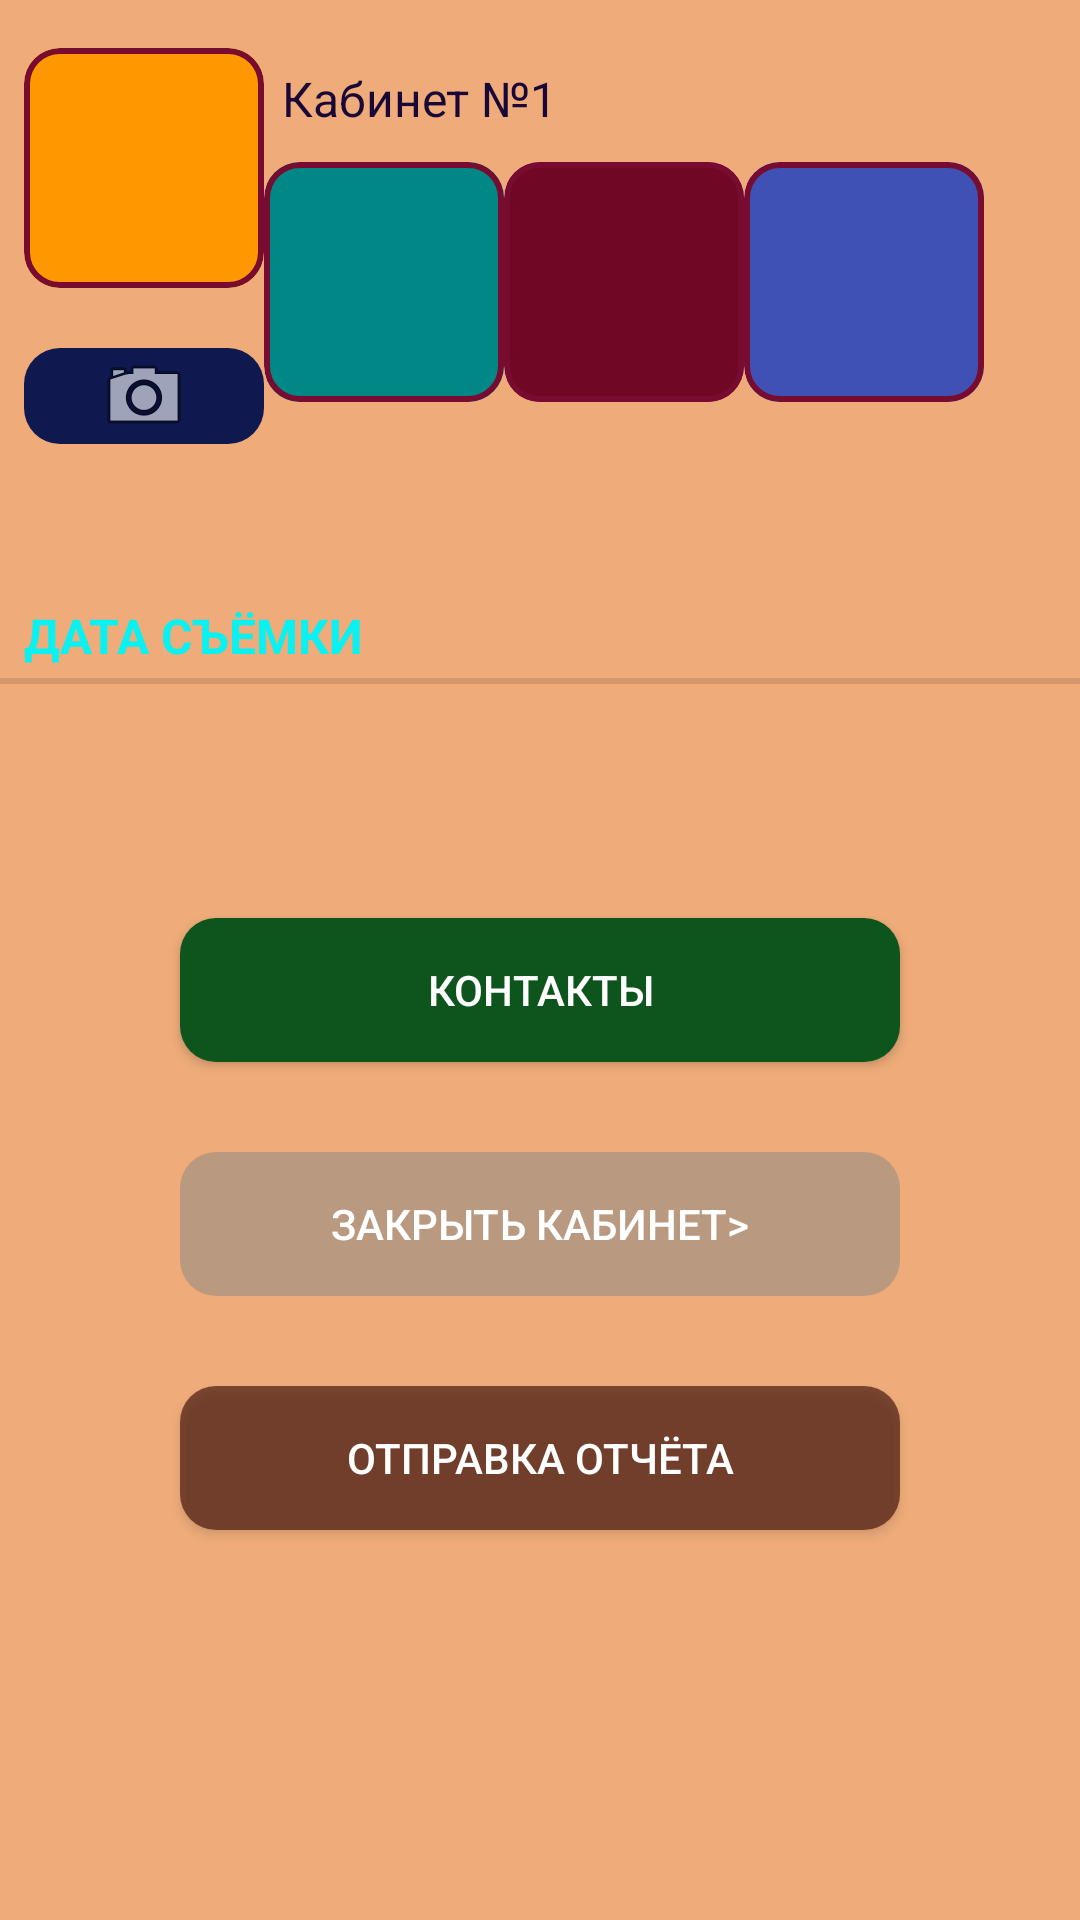

Android layout source for this screen:
<!-- AndroidManifest.xml: application theme Theme.DatabaseOfCompletedWorks -->
<!-- res/layout/fragment_cabinet.xml -->
<?xml version="1.0" encoding="utf-8"?>
<LinearLayout xmlns:android="http://schemas.android.com/apk/res/android"
    xmlns:app="http://schemas.android.com/apk/res-auto"
    xmlns:tools="http://schemas.android.com/tools"
    android:id="@+id/cabinet_fragment"
    android:layout_width="match_parent"
    android:layout_height="match_parent"
    android:layout_margin="16dp"
    android:background="#EFAC7A"
    android:orientation="vertical">
    
    <LinearLayout
        android:layout_width="match_parent"
        android:layout_height="180dp"
        android:layout_marginStart="8dp"
        android:layout_marginTop="16dp"
        android:orientation="horizontal">

        <LinearLayout
            android:layout_width="wrap_content"
            android:layout_height="260dp"
            android:orientation="vertical">

            <com.google.android.material.card.MaterialCardView
                android:id="@+id/card_view"
                android:layout_width="80dp"
                android:layout_height="80dp"
                android:layout_gravity="center"
                app:cardCornerRadius="12dp"
                app:strokeColor="#770C30"
                app:strokeWidth="2dp">

                <ImageView
                    android:id="@+id/cabinet_photo"
                    android:layout_width="80dp"
                    android:layout_height="80dp"
                    android:background="#FF9800"
                    android:cropToPadding="true"
                    android:padding="4dp"
                    />
            </com.google.android.material.card.MaterialCardView>

            <ImageButton
                android:id="@+id/cabinet_camera"
                android:layout_width="match_parent"
                android:layout_height="wrap_content"
                android:layout_marginTop="20dp"
                android:background="@drawable/blue_rounded"
                android:src="@android:drawable/ic_menu_camera" />
        </LinearLayout>

        <LinearLayout
            android:layout_width="260dp"
            android:layout_height="wrap_content"
            android:orientation="vertical">

            
            
            
            
            
            


            <TextView
                android:id="@+id/cabinet_title2"
                android:layout_width="match_parent"
                android:layout_height="38dp"
                android:padding="6dp"
                android:text="Кабинет №1"
                android:textColor="#180737"
                android:textSize="16sp">

            </TextView>
            
            <LinearLayout
                android:layout_width="match_parent"
                android:layout_height="wrap_content"
                android:orientation="horizontal">

                <com.google.android.material.card.MaterialCardView
                    android:id="@+id/card_view2"
                    android:layout_width="80dp"
                    android:layout_height="80dp"
                    android:layout_gravity="center"
                    app:cardCornerRadius="12dp"
                    app:strokeColor="#770C30"
                    app:strokeWidth="2dp">

                    <ImageView
                        android:id="@+id/cabinet_photo2"
                        android:layout_width="80dp"
                        android:layout_height="80dp"
                        android:layout_marginLeft="1dp"
                        android:background="@color/teal_700"
                        android:cropToPadding="true"
                        android:padding="4dp"
                    />
                </com.google.android.material.card.MaterialCardView>

                <com.google.android.material.card.MaterialCardView
                    android:id="@+id/card_view3"
                    android:layout_width="80dp"
                    android:layout_height="80dp"
                    android:layout_gravity="center"
                    app:cardCornerRadius="12dp"
                    app:strokeColor="#770C30"
                    app:strokeWidth="2dp">

                    <ImageView
                        android:id="@+id/cabinet_photo3"
                        android:layout_width="80dp"
                        android:layout_height="80dp"
                        android:layout_marginLeft="1dp"
                        android:background="#700724"
                        android:cropToPadding="true"
                        android:padding="4dp"
                        android:scaleType="centerInside"
                      />
                </com.google.android.material.card.MaterialCardView>

                <com.google.android.material.card.MaterialCardView
                    android:id="@+id/card_view4"
                    android:layout_width="80dp"
                    android:layout_height="80dp"
                    android:layout_gravity="center"
                    app:cardCornerRadius="12dp"
                    app:strokeColor="#770C30"
                    app:strokeWidth="2dp">

                    <ImageView
                        android:id="@+id/cabinet_photo4"
                        android:layout_width="80dp"
                        android:layout_height="80dp"
                        android:layout_marginLeft="1dp"
                        android:background="#3F51B5"
                        android:cropToPadding="true"
                        android:padding="4dp"
                        android:scaleType="centerInside"
                       />
                </com.google.android.material.card.MaterialCardView>
            </LinearLayout>
        </LinearLayout>
    </LinearLayout>

    <TextView
        style="?android:listSeparatorTextViewStyle"
        android:layout_width="match_parent"
        android:layout_height="wrap_content"
        android:text="@string/cabinet_details_label"
        android:textColor="#09F1F1"
        android:textSize="16sp" />

    <androidx.appcompat.widget.AppCompatButton
        android:id="@+id/cabinet_date"
        android:layout_width="240dp"
        android:layout_height="wrap_content"
        android:layout_gravity="center"
        android:background="@drawable/red_rounded"
        android:textColor="#fff"
        tools:text="23 05 2024 14 11:56 " />

    
    
    
    
    

    <androidx.appcompat.widget.AppCompatButton
        android:id="@+id/cabinet_suspect"
        android:layout_width="240dp"
        android:layout_height="wrap_content"
        android:layout_gravity="center"
        android:layout_marginTop="30dp"
        android:background="@drawable/grey_rounded"
        android:text="@string/cabinet_suspect_text"
        android:textColor="#fff" />

    <androidx.appcompat.widget.AppCompatButton
        android:id="@+id/cabinet_close"
        android:layout_width="240dp"
        android:layout_height="wrap_content"
        android:layout_gravity="center"
        android:layout_marginTop="30dp"
        android:background="@drawable/grey_all"
        android:enabled="false"
        android:text="Закрыть кабинет>"
        android:textColor="#fff" />

    <androidx.appcompat.widget.AppCompatButton
        android:id="@+id/cabinet_report"
        android:layout_width="240dp"
        android:layout_height="wrap_content"
        android:layout_gravity="center"
        android:layout_marginTop="30dp"
        android:background="@drawable/brown"
        android:text="@string/cabinet_report_text"
        android:textColor="#fff" />
    
    
    
    
    
    
    
    
    
    
    
    
    
    
    
    
    
    
    
    
    
    
    
    
    
    
    
    
    


</LinearLayout>
<!-- resources referenced by this layout -->
<resources>
  <!-- drawable blue_rounded (drawable) -->
  <?xml version="1.0" encoding="utf-8"?>
  <shape xmlns:android="http://schemas.android.com/apk/res/android">
      <solid android:color="#0F1950"/>
      <corners android:radius="12dp"/>
      <padding android:left="0dp"
          android:bottom="0dp"
          android:right="0dp"
          android:top="0dp"/>
  </shape>
  <!-- drawable brown (drawable) -->
  <?xml version="1.0" encoding="utf-8"?>
  <shape xmlns:android="http://schemas.android.com/apk/res/android">
      <solid android:color="#A840130B"/>
      <corners android:radius="12dp"/>
      <padding android:left="0dp"
          android:bottom="0dp"
          android:right="0dp"
          android:top="0dp"/>
  </shape>
  <!-- drawable grey_all (drawable) -->
  <?xml version="1.0" encoding="utf-8"?>
  <shape xmlns:android="http://schemas.android.com/apk/res/android">
      <solid android:color="#80848885"/>
      <corners android:radius="12dp"/>
      <padding android:left="0dp"
          android:bottom="0dp"
          android:right="0dp"
          android:top="0dp"/>
  </shape>
  <!-- drawable grey_rounded (drawable) -->
  <?xml version="1.0" encoding="utf-8"?>
  <shape xmlns:android="http://schemas.android.com/apk/res/android">
      <solid android:color="#0E551D"/>
      <corners android:radius="12dp"/>
      <padding android:left="0dp"
          android:bottom="0dp"
          android:right="0dp"
          android:top="0dp"/>
  </shape>
  <string name="cabinet_details_label">Дата съёмки </string>
  <string name="cabinet_report_text">Отправка отчёта</string>
  <string name="cabinet_solved_label">Статус выполнения</string>
  <string name="cabinet_suspect_text">Контакты</string>
  <string name="cabinet_title_hint"> Описание работы</string>
  <string name="cabinet_title_label">Сохраните фото в галерею</string>
  <style name="Theme.DatabaseOfCompletedWorks" parent="Base.Theme.DatabaseOfCompletedWorks" />
  <style name="Base.Theme.DatabaseOfCompletedWorks" parent="Theme.Material3.DayNight">
          
          
      </style>
  <!-- not gathered from this repository: default colours our renderer supplied (Android Studio template values) -->
  <color name="teal_700">#FF018786</color>
</resources>
